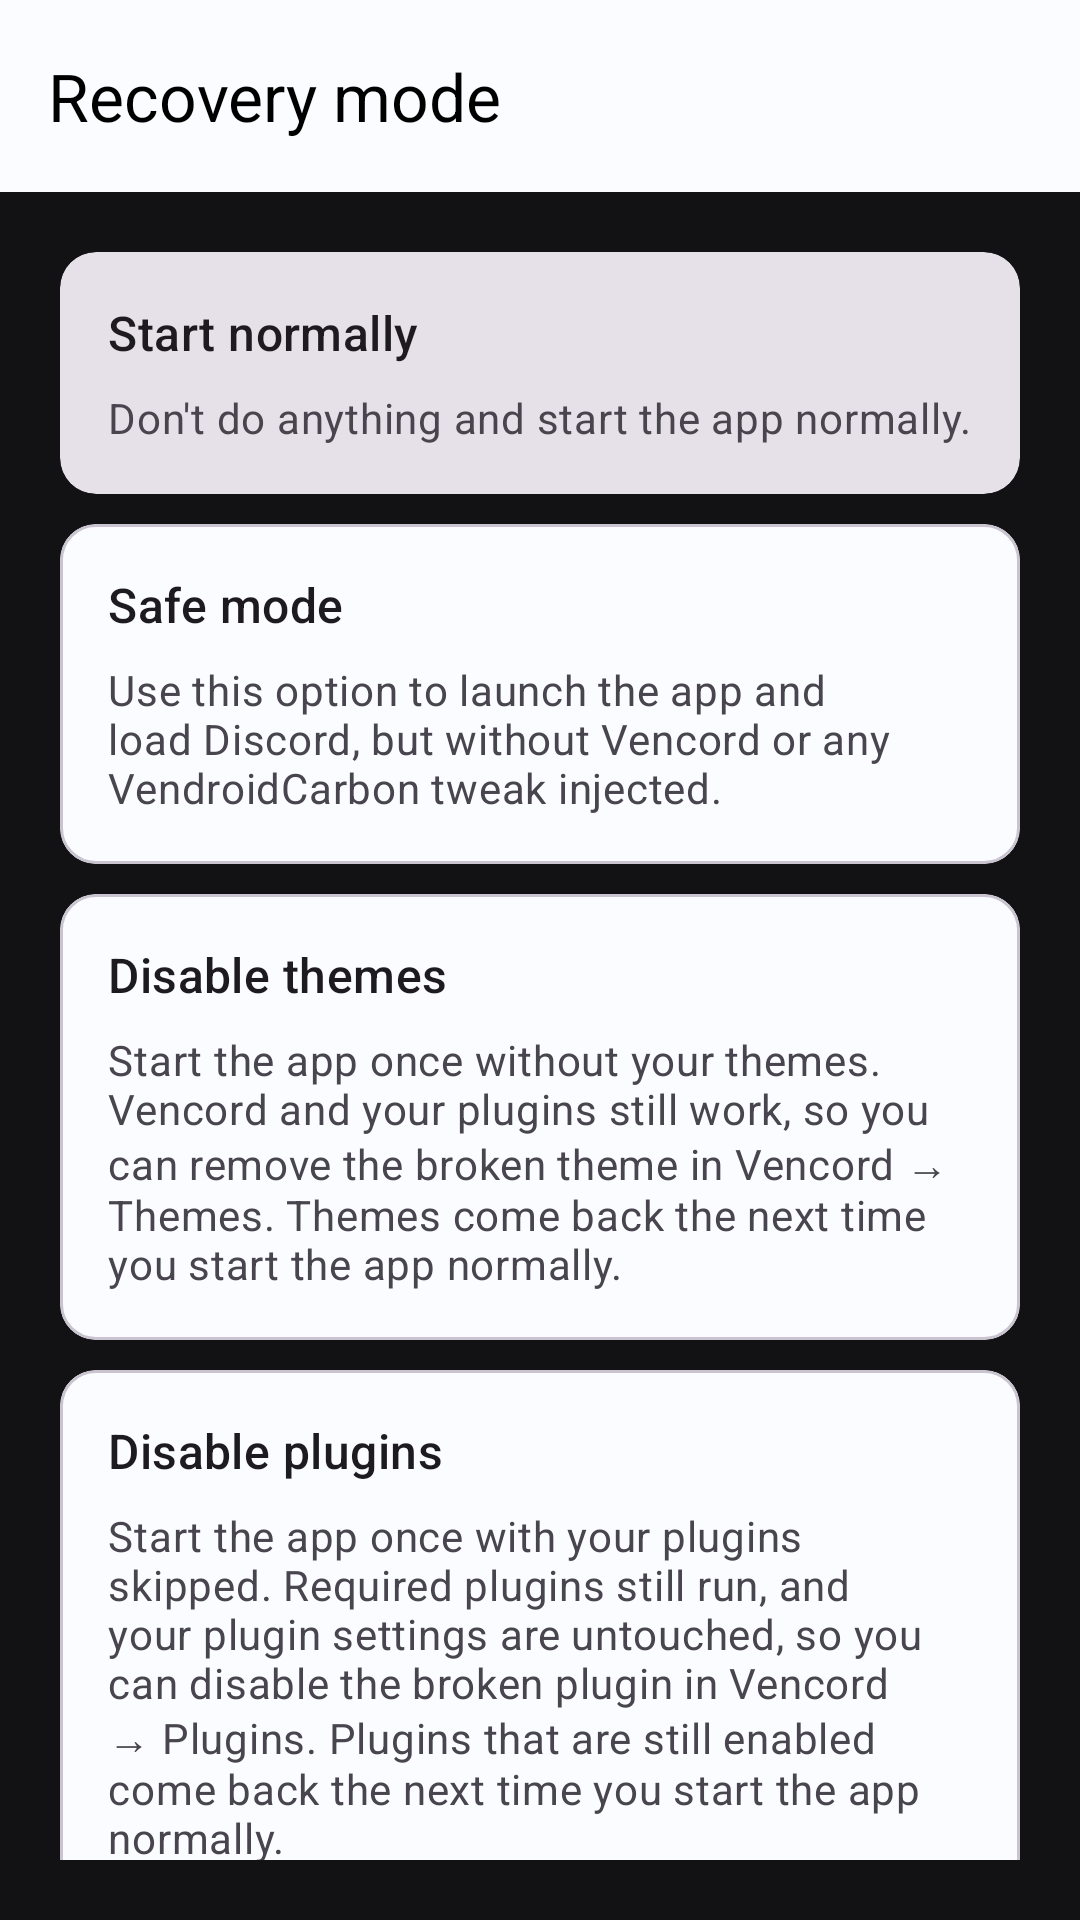

Android layout source for this screen:
<!-- AndroidManifest.xml: activity theme AppTheme -->
<!-- res/layout/activity_recovery.xml -->
<?xml version="1.0" encoding="utf-8"?>
<androidx.coordinatorlayout.widget.CoordinatorLayout xmlns:android="http://schemas.android.com/apk/res/android"
    xmlns:app="http://schemas.android.com/apk/res-auto"
    android:id="@+id/main_layout"
    android:layout_width="match_parent"
    android:layout_height="match_parent"
    android:fitsSystemWindows="true">

    <androidx.core.widget.NestedScrollView
        android:layout_width="match_parent"
        android:layout_height="match_parent"
        android:padding="20dp"
        app:layout_behavior="@string/appbar_scrolling_view_behavior">

        <LinearLayout
            android:layout_width="match_parent"
            android:layout_height="match_parent"

            android:orientation="vertical">

            
            <TextView
                android:id="@+id/last_boot_state"
                android:layout_width="match_parent"
                android:layout_height="wrap_content"
                android:layout_marginBottom="12dp"
                android:textAppearance="?attr/textAppearanceBodySmall"
                android:textColor="?android:attr/textColorSecondary"
                android:visibility="gone" />

            <com.google.android.material.card.MaterialCardView
                android:id="@+id/start_normally"
                style="?attr/materialCardViewFilledStyle"
                android:layout_width="match_parent"
                android:layout_height="wrap_content"
                android:clickable="true">

                <LinearLayout
                    android:layout_width="match_parent"
                    android:layout_height="match_parent"
                    android:orientation="vertical"
                    android:padding="16dp">

                    <TextView
                        android:layout_width="wrap_content"
                        android:layout_height="wrap_content"
                        android:text="@string/start_normally"
                        android:textAppearance="?attr/textAppearanceTitleMedium" />

                    <TextView
                        android:layout_width="wrap_content"
                        android:layout_height="wrap_content"
                        android:layout_marginTop="8dp"
                        android:text="@string/start_normally_desc"
                        android:textAppearance="?attr/textAppearanceBodyMedium"
                        android:textColor="?android:attr/textColorSecondary" />
                </LinearLayout>
            </com.google.android.material.card.MaterialCardView>


            <com.google.android.material.card.MaterialCardView
                android:id="@+id/safe_mode"
                android:layout_width="match_parent"
                android:layout_height="wrap_content"
                android:layout_marginTop="10dp"
                android:clickable="true">

                <LinearLayout
                    android:layout_width="match_parent"
                    android:layout_height="match_parent"
                    android:orientation="vertical"
                    android:padding="16dp">

                    <TextView
                        android:layout_width="wrap_content"
                        android:layout_height="wrap_content"
                        android:text="@string/safe_mode"
                        android:textAppearance="?attr/textAppearanceTitleMedium" />

                    <TextView
                        android:layout_width="wrap_content"
                        android:layout_height="wrap_content"
                        android:layout_marginTop="8dp"
                        android:text="@string/safe_mode_desc"
                        android:textAppearance="?attr/textAppearanceBodyMedium"
                        android:textColor="?android:attr/textColorSecondary" />
                </LinearLayout>
            </com.google.android.material.card.MaterialCardView>

            <com.google.android.material.card.MaterialCardView
                android:id="@+id/disable_themes"
                android:layout_width="match_parent"
                android:layout_height="wrap_content"
                android:layout_marginTop="10dp"
                android:clickable="true">

                <LinearLayout
                    android:layout_width="match_parent"
                    android:layout_height="match_parent"
                    android:orientation="vertical"
                    android:padding="16dp">

                    <TextView
                        android:layout_width="wrap_content"
                        android:layout_height="wrap_content"
                        android:text="@string/disable_themes"
                        android:textAppearance="?attr/textAppearanceTitleMedium" />

                    <TextView
                        android:layout_width="wrap_content"
                        android:layout_height="wrap_content"
                        android:layout_marginTop="8dp"
                        android:text="@string/disable_themes_desc"
                        android:textAppearance="?attr/textAppearanceBodyMedium"
                        android:textColor="?android:attr/textColorSecondary" />
                </LinearLayout>
            </com.google.android.material.card.MaterialCardView>

            <com.google.android.material.card.MaterialCardView
                android:id="@+id/disable_plugins"
                android:layout_width="match_parent"
                android:layout_height="wrap_content"
                android:layout_marginTop="10dp"
                android:clickable="true">

                <LinearLayout
                    android:layout_width="match_parent"
                    android:layout_height="match_parent"
                    android:orientation="vertical"
                    android:padding="16dp">

                    <TextView
                        android:layout_width="wrap_content"
                        android:layout_height="wrap_content"
                        android:text="@string/disable_plugins"
                        android:textAppearance="?attr/textAppearanceTitleMedium" />

                    <TextView
                        android:layout_width="wrap_content"
                        android:layout_height="wrap_content"
                        android:layout_marginTop="8dp"
                        android:text="@string/disable_plugins_desc"
                        android:textAppearance="?attr/textAppearanceBodyMedium"
                        android:textColor="?android:attr/textColorSecondary" />
                </LinearLayout>
            </com.google.android.material.card.MaterialCardView>

            <com.google.android.material.card.MaterialCardView
                android:id="@+id/force_update"
                android:layout_width="match_parent"
                android:layout_height="wrap_content"
                android:layout_marginTop="10dp"
                android:clickable="true">

                <LinearLayout
                    android:layout_width="match_parent"
                    android:layout_height="match_parent"
                    android:orientation="vertical"
                    android:padding="16dp">

                    <TextView
                        android:layout_width="wrap_content"
                        android:layout_height="wrap_content"
                        android:text="@string/force_update"
                        android:textAppearance="?attr/textAppearanceTitleMedium" />

                    <TextView
                        android:layout_width="wrap_content"
                        android:layout_height="wrap_content"
                        android:layout_marginTop="8dp"
                        android:text="@string/force_update_desc"
                        android:textAppearance="?attr/textAppearanceBodyMedium"
                        android:textColor="?android:attr/textColorSecondary" />
                </LinearLayout>
            </com.google.android.material.card.MaterialCardView>

            <com.google.android.material.card.MaterialCardView
                android:id="@+id/view_logs"
                android:layout_width="match_parent"
                android:layout_height="wrap_content"
                android:layout_marginTop="10dp"
                android:clickable="true">

                <LinearLayout
                    android:layout_width="match_parent"
                    android:layout_height="match_parent"
                    android:orientation="vertical"
                    android:padding="16dp">

                    <TextView
                        android:layout_width="wrap_content"
                        android:layout_height="wrap_content"
                        android:text="@string/view_logs"
                        android:textAppearance="?attr/textAppearanceTitleMedium" />

                    <TextView
                        android:layout_width="wrap_content"
                        android:layout_height="wrap_content"
                        android:layout_marginTop="8dp"
                        android:text="@string/view_logs_desc"
                        android:textAppearance="?attr/textAppearanceBodyMedium"
                        android:textColor="?android:attr/textColorSecondary" />
                </LinearLayout>
            </com.google.android.material.card.MaterialCardView>


        </LinearLayout>

    </androidx.core.widget.NestedScrollView>


    <com.google.android.material.appbar.AppBarLayout
        android:layout_width="match_parent"
        android:layout_height="wrap_content">

        <com.google.android.material.appbar.MaterialToolbar
            android:layout_width="match_parent"
            android:layout_height="?attr/actionBarSize"
            android:elevation="0dp"
            app:layout_collapseMode="pin"
            app:title="@string/recovery_shortcut_name"
            app:titleTextColor="@color/text" />

    </com.google.android.material.appbar.AppBarLayout>

</androidx.coordinatorlayout.widget.CoordinatorLayout>
<!-- resources referenced by this layout -->
<resources>
  <color name="text">#000000</color>
  <string name="disable_plugins">Disable plugins</string>
  <string name="disable_plugins_desc">Start the app once with your plugins skipped. Required plugins still run, and your plugin settings are untouched, so you can disable the broken plugin in Vencord \u2192 Plugins. Plugins that are still enabled come back the next time you start the app normally.</string>
  <string name="disable_themes">Disable themes</string>
  <string name="disable_themes_desc">Start the app once without your themes. Vencord and your plugins still work, so you can remove the broken theme in Vencord \u2192 Themes. Themes come back the next time you start the app normally.</string>
  <string name="force_update">Force update Vencord</string>
  <string name="force_update_desc">Start VendroidCarbon, but force a Vencord update. Useful if you are crashing or similar and cannot access the Updater tab.</string>
  <string name="recovery_shortcut_name">Recovery mode</string>
  <string name="safe_mode">Safe mode</string>
  <string name="safe_mode_desc">Use this option to launch the app and load Discord, but without Vencord or any VendroidCarbon tweak injected.</string>
  <string name="start_normally">Start normally</string>
  <string name="start_normally_desc">Don\'t do anything and start the app normally.</string>
  <string name="view_logs">View logs</string>
  <string name="view_logs_desc">View VendroidCarbon\'s internal logs. Useful for debugging issues with patching, injection, or loading.</string>
  <color name="md_theme_light_primary">#3F4CDA</color>
  <color name="md_theme_light_onPrimary">#FFFFFF</color>
  <color name="md_theme_light_primaryContainer">#E0E0FF</color>
  <color name="md_theme_light_onPrimaryContainer">#000569</color>
  <color name="md_theme_light_secondary">#4852C2</color>
  <color name="md_theme_light_onSecondary">#FFFFFF</color>
  <color name="md_theme_light_secondaryContainer">#E0E0FF</color>
  <color name="md_theme_light_onSecondaryContainer">#000569</color>
  <color name="md_theme_light_tertiary">#8F437C</color>
  <color name="md_theme_light_onTertiary">#FFFFFF</color>
  <color name="md_theme_light_tertiaryContainer">#FFD7EF</color>
  <color name="md_theme_light_onTertiaryContainer">#3A0031</color>
  <color name="md_theme_light_error">#BA1A1A</color>
  <color name="md_theme_light_errorContainer">#FFDAD6</color>
  <color name="md_theme_light_onError">#FFFFFF</color>
  <color name="md_theme_light_onErrorContainer">#410002</color>
  <color name="md_theme_light_background">#FAFCFF</color>
  <color name="md_theme_light_onBackground">#000000</color>
  <color name="md_theme_light_surface">#FAFCFF</color>
  <color name="md_theme_light_onSurface">#000000</color>
  <color name="md_theme_light_surfaceVariant">#E3E1EC</color>
  <color name="md_theme_light_onSurfaceVariant">#46464F</color>
  <color name="md_theme_light_outline">#777680</color>
  <color name="md_theme_light_inverseOnSurface">#E1F4FF</color>
  <color name="md_theme_light_inverseSurface">#000000</color>
  <color name="md_theme_light_inversePrimary">#BEC2FF</color>
  <color name="status_bar_color">#121214</color>
</resources>
